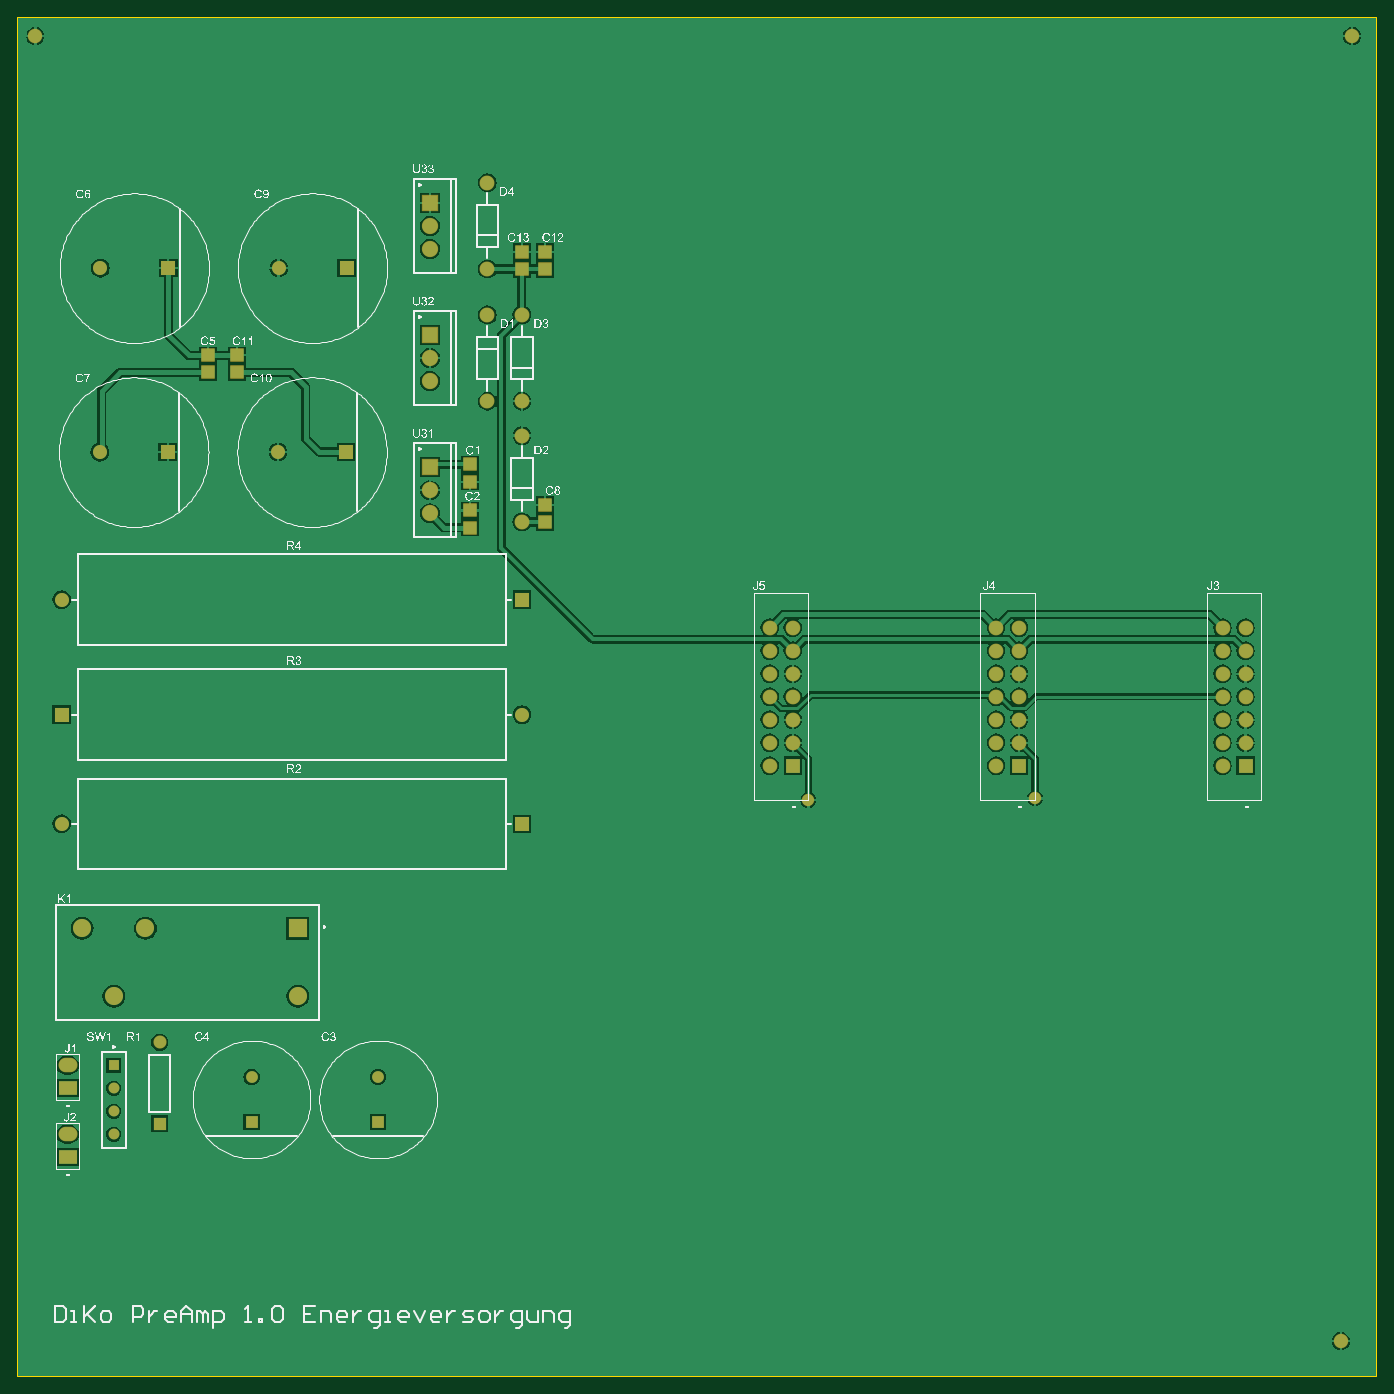
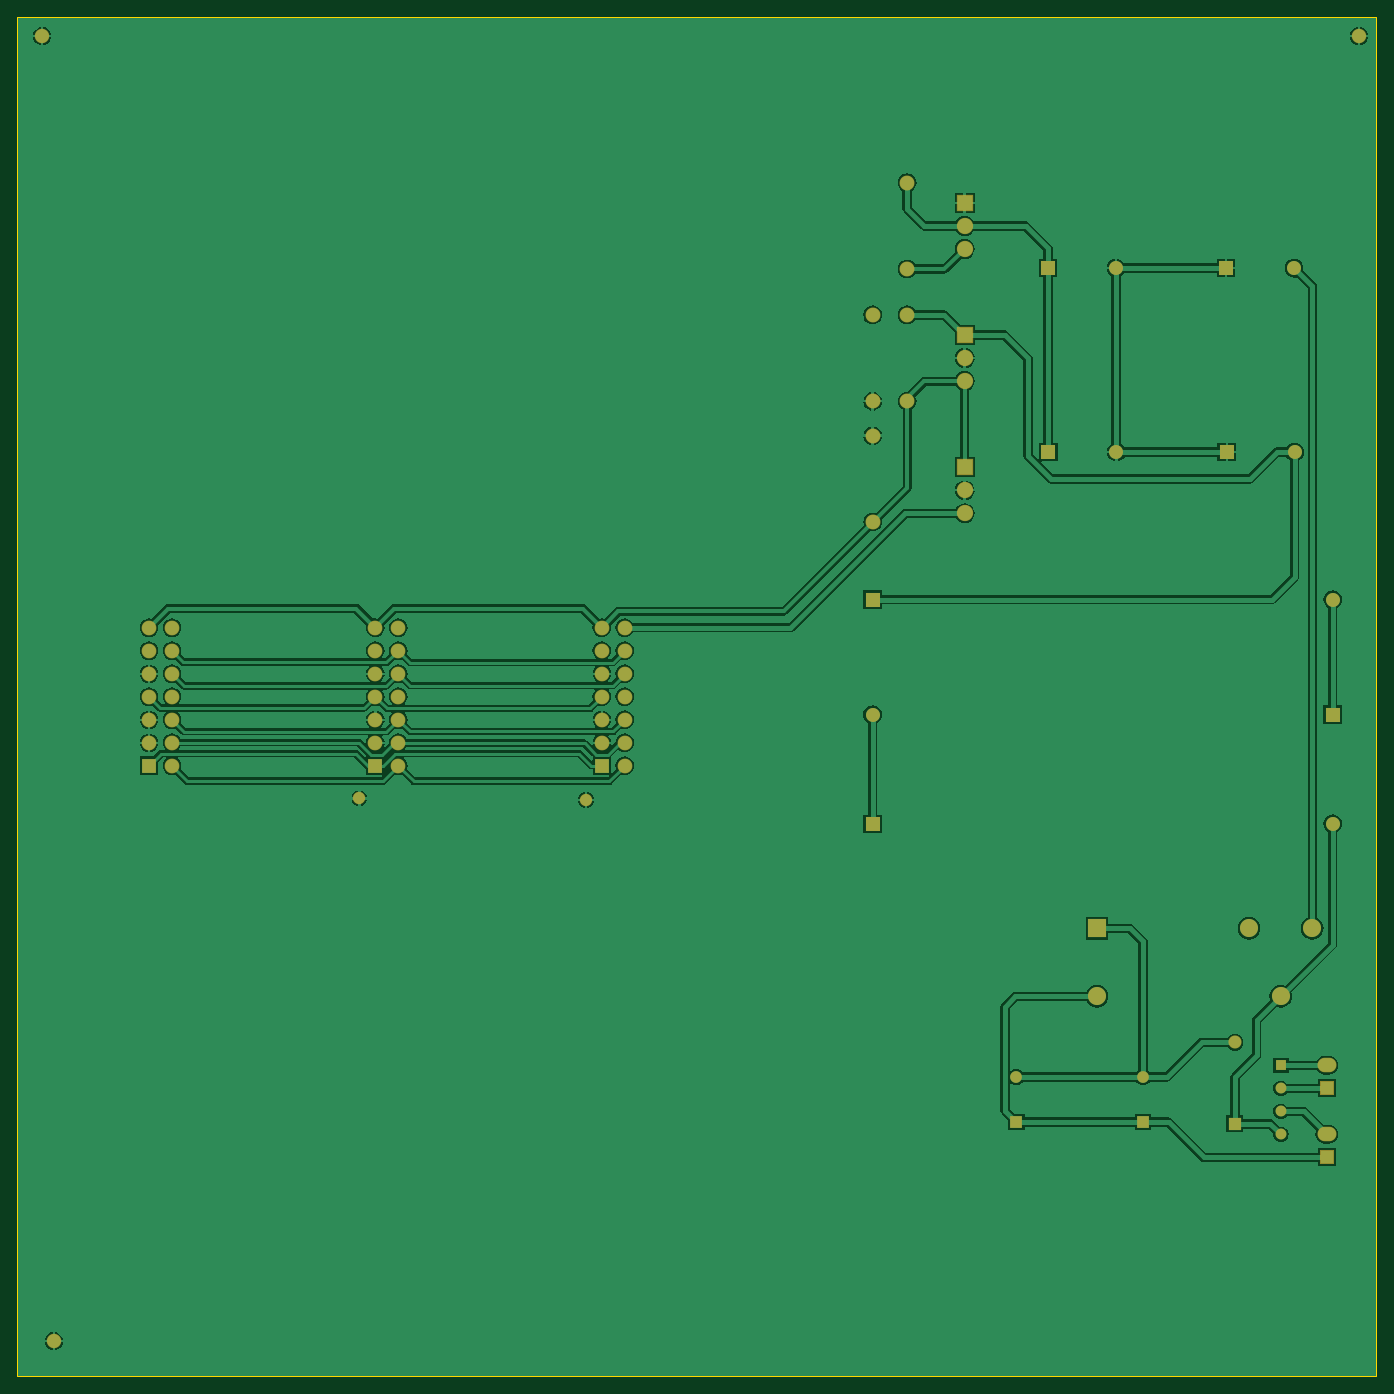
Circuit board: 7 layer files. Board 150.0 x 150.0 mm.
- bottom_copper: Energieversorgung.GBL (49809 bytes)
- bottom_silk: Energieversorgung.GBO (154 bytes)
- bottom_mask: Energieversorgung.GBS (2546 bytes)
- outline: Energieversorgung.GM1 (248 bytes)
- top_copper: Energieversorgung.GTL (49587 bytes)
- top_silk: Energieversorgung.GTO (249188 bytes)
- top_mask: Energieversorgung.GTS (2848 bytes)

=== bottom_copper: Energieversorgung.GBL (49809 bytes, source omitted) ===
=== bottom_silk: Energieversorgung.GBO ===
G04*
G04 #@! TF.GenerationSoftware,Altium Limited,Altium Designer,20.0.14 (345)*
G04*
G04 Layer_Color=16777215*
%FSLAX25Y25*%
%MOIN*%
G70*
G01*
G75*
M02*

=== bottom_mask: Energieversorgung.GBS ===
G04*
G04 #@! TF.GenerationSoftware,Altium Limited,Altium Designer,20.0.14 (345)*
G04*
G04 Layer_Color=16711935*
%FSLAX25Y25*%
%MOIN*%
G70*
G01*
G75*
%ADD16C,0.05118*%
%ADD17R,0.05118X0.05118*%
%ADD18C,0.06102*%
%ADD19R,0.06102X0.06102*%
%ADD20C,0.06502*%
%ADD21C,0.07874*%
%ADD22R,0.07874X0.07874*%
%ADD23C,0.05715*%
%ADD24R,0.05715X0.05715*%
%ADD25C,0.04724*%
%ADD26R,0.04724X0.04724*%
%ADD27C,0.06424*%
%ADD28R,0.06424X0.06424*%
%ADD30O,0.08274X0.06337*%
%ADD31C,0.07093*%
%ADD32R,0.07093X0.07093*%
%ADD33C,0.05400*%
%ADD34C,0.06306*%
%ADD50R,0.06109X0.06109*%
D16*
X156500Y130000D02*
D03*
X101500D02*
D03*
D17*
X156500Y110315D02*
D03*
X101500D02*
D03*
D18*
X113016Y401614D02*
D03*
X113252Y481614D02*
D03*
X35516Y401614D02*
D03*
X35752Y481614D02*
D03*
X18953Y240000D02*
D03*
X219047Y287500D02*
D03*
X18953Y337500D02*
D03*
D19*
X142543Y401614D02*
D03*
X142780Y481614D02*
D03*
X65043Y401614D02*
D03*
X65280Y481614D02*
D03*
X219047Y240000D02*
D03*
X18953Y287500D02*
D03*
X219047Y337500D02*
D03*
D20*
X204000Y518780D02*
D03*
Y481220D02*
D03*
X219000Y408779D02*
D03*
Y371220D02*
D03*
Y461279D02*
D03*
Y423721D02*
D03*
X204000D02*
D03*
Y461279D02*
D03*
D21*
X27799Y194528D02*
D03*
X55358D02*
D03*
X41579Y165000D02*
D03*
X121500D02*
D03*
D22*
Y194528D02*
D03*
D23*
X61500Y145000D02*
D03*
D24*
Y109567D02*
D03*
D25*
X41500Y105000D02*
D03*
Y115000D02*
D03*
Y125000D02*
D03*
D26*
Y135000D02*
D03*
D27*
X533622Y325276D02*
D03*
Y315276D02*
D03*
Y305276D02*
D03*
Y275276D02*
D03*
Y285276D02*
D03*
Y295276D02*
D03*
X523622Y325276D02*
D03*
Y315276D02*
D03*
Y305276D02*
D03*
Y265276D02*
D03*
Y275276D02*
D03*
Y285276D02*
D03*
Y295276D02*
D03*
X435197Y325276D02*
D03*
Y315276D02*
D03*
Y305276D02*
D03*
Y275276D02*
D03*
Y285276D02*
D03*
Y295276D02*
D03*
X425197Y325276D02*
D03*
Y315276D02*
D03*
Y305276D02*
D03*
Y265276D02*
D03*
Y275276D02*
D03*
Y285276D02*
D03*
Y295276D02*
D03*
X336772Y325276D02*
D03*
Y315276D02*
D03*
Y305276D02*
D03*
Y275276D02*
D03*
Y285276D02*
D03*
Y295276D02*
D03*
X326772Y325276D02*
D03*
Y315276D02*
D03*
Y305276D02*
D03*
Y265276D02*
D03*
Y275276D02*
D03*
Y285276D02*
D03*
Y295276D02*
D03*
D28*
X533622Y265276D02*
D03*
X435197D02*
D03*
X336772D02*
D03*
D30*
X21500Y135000D02*
D03*
Y105000D02*
D03*
D31*
X179000Y375000D02*
D03*
Y385000D02*
D03*
Y432500D02*
D03*
Y442500D02*
D03*
Y490000D02*
D03*
Y500000D02*
D03*
D32*
Y395000D02*
D03*
Y452500D02*
D03*
Y510000D02*
D03*
D33*
X442126Y251063D02*
D03*
X343583Y250276D02*
D03*
D34*
X575000Y15000D02*
D03*
X580000Y582500D02*
D03*
X7500D02*
D03*
D50*
X21500Y125000D02*
D03*
Y95000D02*
D03*
M02*

=== outline: Energieversorgung.GM1 ===
G04*
G04 #@! TF.GenerationSoftware,Altium Limited,Altium Designer,20.0.14 (345)*
G04*
G04 Layer_Color=16711935*
%FSLAX25Y25*%
%MOIN*%
G70*
G01*
G75*
%ADD14C,0.01000*%
D14*
X0Y0D02*
Y590551D01*
Y0D02*
X590551D01*
Y590551D01*
X0D02*
X590551D01*
M02*

=== top_copper: Energieversorgung.GTL (49587 bytes, source omitted) ===
=== top_silk: Energieversorgung.GTO (249188 bytes, source omitted) ===
=== top_mask: Energieversorgung.GTS ===
G04*
G04 #@! TF.GenerationSoftware,Altium Limited,Altium Designer,20.0.14 (345)*
G04*
G04 Layer_Color=8388736*
%FSLAX25Y25*%
%MOIN*%
G70*
G01*
G75*
%ADD15R,0.06306X0.05912*%
%ADD16C,0.05118*%
%ADD17R,0.05118X0.05118*%
%ADD18C,0.06102*%
%ADD19R,0.06102X0.06102*%
%ADD20C,0.06502*%
%ADD21C,0.07874*%
%ADD22R,0.07874X0.07874*%
%ADD23C,0.05715*%
%ADD24R,0.05715X0.05715*%
%ADD25C,0.04724*%
%ADD26R,0.04724X0.04724*%
%ADD27C,0.06424*%
%ADD28R,0.06424X0.06424*%
%ADD29R,0.08274X0.06337*%
%ADD30O,0.08274X0.06337*%
%ADD31C,0.07093*%
%ADD32R,0.07093X0.07093*%
%ADD33C,0.05400*%
%ADD34C,0.06306*%
D15*
X82500Y443740D02*
D03*
Y436260D02*
D03*
X95000Y443740D02*
D03*
Y436260D02*
D03*
X229000Y481260D02*
D03*
Y488740D02*
D03*
X219000Y481260D02*
D03*
Y488740D02*
D03*
X229000Y371260D02*
D03*
Y378740D02*
D03*
X196500Y396240D02*
D03*
Y388760D02*
D03*
Y368760D02*
D03*
Y376240D02*
D03*
D16*
X156500Y130000D02*
D03*
X101500D02*
D03*
D17*
X156500Y110315D02*
D03*
X101500D02*
D03*
D18*
X113016Y401614D02*
D03*
X113252Y481614D02*
D03*
X35516Y401614D02*
D03*
X35752Y481614D02*
D03*
X18953Y240000D02*
D03*
X219047Y287500D02*
D03*
X18953Y337500D02*
D03*
D19*
X142543Y401614D02*
D03*
X142780Y481614D02*
D03*
X65043Y401614D02*
D03*
X65280Y481614D02*
D03*
X219047Y240000D02*
D03*
X18953Y287500D02*
D03*
X219047Y337500D02*
D03*
D20*
X204000Y518780D02*
D03*
Y481220D02*
D03*
X219000Y408779D02*
D03*
Y371220D02*
D03*
Y461279D02*
D03*
Y423721D02*
D03*
X204000D02*
D03*
Y461279D02*
D03*
D21*
X27799Y194528D02*
D03*
X55358D02*
D03*
X41579Y165000D02*
D03*
X121500D02*
D03*
D22*
Y194528D02*
D03*
D23*
X61500Y145000D02*
D03*
D24*
Y109567D02*
D03*
D25*
X41500Y105000D02*
D03*
Y115000D02*
D03*
Y125000D02*
D03*
D26*
Y135000D02*
D03*
D27*
X533622Y325276D02*
D03*
Y315276D02*
D03*
Y305276D02*
D03*
Y275276D02*
D03*
Y285276D02*
D03*
Y295276D02*
D03*
X523622Y325276D02*
D03*
Y315276D02*
D03*
Y305276D02*
D03*
Y265276D02*
D03*
Y275276D02*
D03*
Y285276D02*
D03*
Y295276D02*
D03*
X435197Y325276D02*
D03*
Y315276D02*
D03*
Y305276D02*
D03*
Y275276D02*
D03*
Y285276D02*
D03*
Y295276D02*
D03*
X425197Y325276D02*
D03*
Y315276D02*
D03*
Y305276D02*
D03*
Y265276D02*
D03*
Y275276D02*
D03*
Y285276D02*
D03*
Y295276D02*
D03*
X336772Y325276D02*
D03*
Y315276D02*
D03*
Y305276D02*
D03*
Y275276D02*
D03*
Y285276D02*
D03*
Y295276D02*
D03*
X326772Y325276D02*
D03*
Y315276D02*
D03*
Y305276D02*
D03*
Y265276D02*
D03*
Y275276D02*
D03*
Y285276D02*
D03*
Y295276D02*
D03*
D28*
X533622Y265276D02*
D03*
X435197D02*
D03*
X336772D02*
D03*
D29*
X21500Y125000D02*
D03*
Y95000D02*
D03*
D30*
Y135000D02*
D03*
Y105000D02*
D03*
D31*
X179000Y375000D02*
D03*
Y385000D02*
D03*
Y432500D02*
D03*
Y442500D02*
D03*
Y490000D02*
D03*
Y500000D02*
D03*
D32*
Y395000D02*
D03*
Y452500D02*
D03*
Y510000D02*
D03*
D33*
X442126Y251063D02*
D03*
X343583Y250276D02*
D03*
D34*
X575000Y15000D02*
D03*
X580000Y582500D02*
D03*
X7500D02*
D03*
M02*

